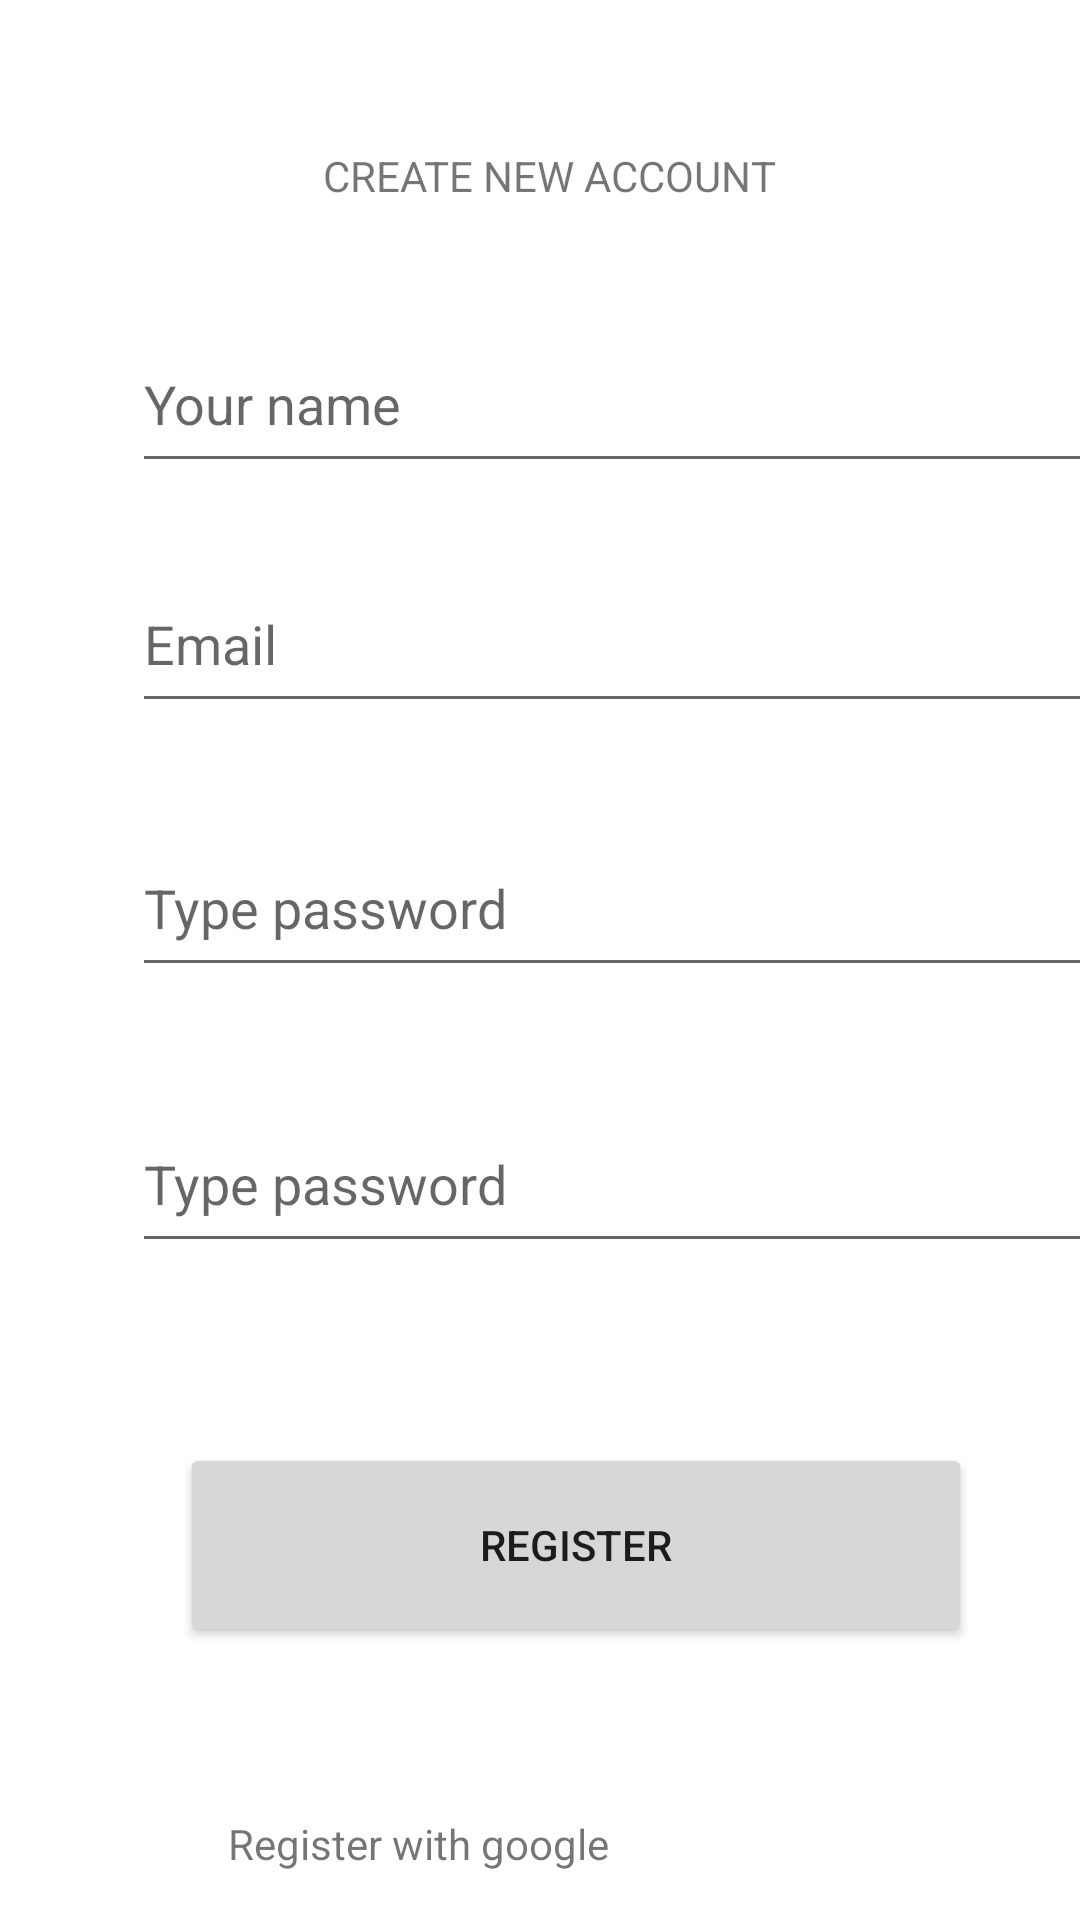

The Android layout XML behind this screen, and the referenced resources:
<!-- AndroidManifest.xml: application theme Theme.Test_firebase -->
<!-- res/layout/regeter.xml -->
<?xml version="1.0" encoding="utf-8"?>
<androidx.constraintlayout.widget.ConstraintLayout xmlns:android="http://schemas.android.com/apk/res/android"
    xmlns:app="http://schemas.android.com/apk/res-auto"
    xmlns:tools="http://schemas.android.com/tools"
    android:layout_width="match_parent"
    android:layout_height="match_parent">

    <TextView
        android:id="@+id/textView3"
        android:layout_width="182dp"
        android:layout_height="45dp"
        android:layout_marginStart="92dp"
        android:layout_marginTop="36dp"
        android:gravity="center"
        android:text="CREATE NEW ACCOUNT"
        app:layout_constraintStart_toStartOf="parent"
        app:layout_constraintTop_toTopOf="parent" />

    <ImageView
        android:id="@+id/imageView9"
        android:layout_width="52dp"
        android:layout_height="45dp"
        app:layout_constraintStart_toEndOf="@+id/textView3"
        app:layout_constraintTop_toTopOf="@+id/textView3"
        app:srcCompat="@drawable/img3" />

    <EditText
        android:id="@+id/editTextTextPersonName2"
        android:layout_width="326dp"
        android:layout_height="56dp"
        android:layout_marginStart="44dp"
        android:layout_marginTop="24dp"
        android:ems="10"
        android:hint="Your name"
        android:inputType="textPersonName"
        app:layout_constraintStart_toStartOf="parent"
        app:layout_constraintTop_toBottomOf="@+id/textView3"
        tools:ignore="SpeakableTextPresentCheck" />

    <EditText
        android:id="@+id/editTextTextPersonName3"
        android:layout_width="326dp"
        android:layout_height="56dp"
        android:layout_marginTop="24dp"
        android:ems="10"
        android:hint="Email"
        android:inputType="textPersonName"
        app:layout_constraintStart_toStartOf="@+id/editTextTextPersonName2"
        app:layout_constraintTop_toBottomOf="@+id/editTextTextPersonName2"
        tools:ignore="TouchTargetSizeCheck,SpeakableTextPresentCheck" />

    <EditText
        android:id="@+id/editTextTextPassword3"
        android:layout_width="326dp"
        android:layout_height="56dp"
        android:layout_marginTop="32dp"
        android:ems="10"
        android:hint="Type password"
        android:inputType="textPassword"
        app:layout_constraintStart_toStartOf="@+id/editTextTextPersonName3"
        app:layout_constraintTop_toBottomOf="@+id/editTextTextPersonName3"
        tools:ignore="SpeakableTextPresentCheck" />

    <EditText
        android:id="@+id/editTextTextPassword4"
        android:layout_width="326dp"
        android:layout_height="56dp"
        android:layout_marginTop="36dp"
        android:ems="10"
        android:hint="Type password"
        android:inputType="textPassword"
        app:layout_constraintStart_toStartOf="@+id/editTextTextPassword3"
        app:layout_constraintTop_toBottomOf="@+id/editTextTextPassword3"
        tools:ignore="SpeakableTextPresentCheck" />

    <Button
        android:id="@+id/button4"
        android:layout_width="264dp"
        android:layout_height="68dp"
        android:layout_marginStart="60dp"
        android:layout_marginTop="60dp"
        android:text="register"
        app:layout_constraintStart_toStartOf="parent"
        app:layout_constraintTop_toBottomOf="@+id/editTextTextPassword4" />

    <ImageView
        android:id="@+id/imageView10"
        android:layout_width="wrap_content"
        android:layout_height="wrap_content"
        android:layout_marginTop="56dp"
        app:layout_constraintStart_toStartOf="@+id/button4"
        app:layout_constraintTop_toBottomOf="@+id/button4"
        app:srcCompat="@drawable/google" />

    <TextView
        android:id="@+id/textView5"
        android:layout_width="222dp"
        android:layout_height="22dp"
        android:layout_marginStart="16dp"
        android:text="Register with google"
        app:layout_constraintStart_toEndOf="@+id/imageView10"
        app:layout_constraintTop_toTopOf="@+id/imageView10" />

</androidx.constraintlayout.widget.ConstraintLayout>
<!-- resources referenced by this layout -->
<resources>
  <style name="Theme.Test_firebase" parent="Theme.MaterialComponents.DayNight.DarkActionBar">
          
          <item name="colorPrimary">@color/purple_500</item>
          <item name="colorPrimaryVariant">@color/purple_700</item>
          <item name="colorOnPrimary">@color/white</item>
          
          <item name="colorSecondary">@color/teal_200</item>
          <item name="colorSecondaryVariant">@color/teal_700</item>
          <item name="colorOnSecondary">@color/black</item>
          
          <item name="android:statusBarColor" tools:targetApi="l">?attr/colorPrimaryVariant</item>
          
      </style>
  <!-- not gathered from this repository: default colours our renderer supplied (Android Studio template values) -->
  <color name="purple_500">#FF6200EE</color>
  <color name="purple_700">#FF3700B3</color>
  <color name="teal_200">#FF03DAC5</color>
  <color name="teal_700">#FF018786</color>
  <color name="black">#FF000000</color>
  <color name="white">#FFFFFFFF</color>
</resources>
